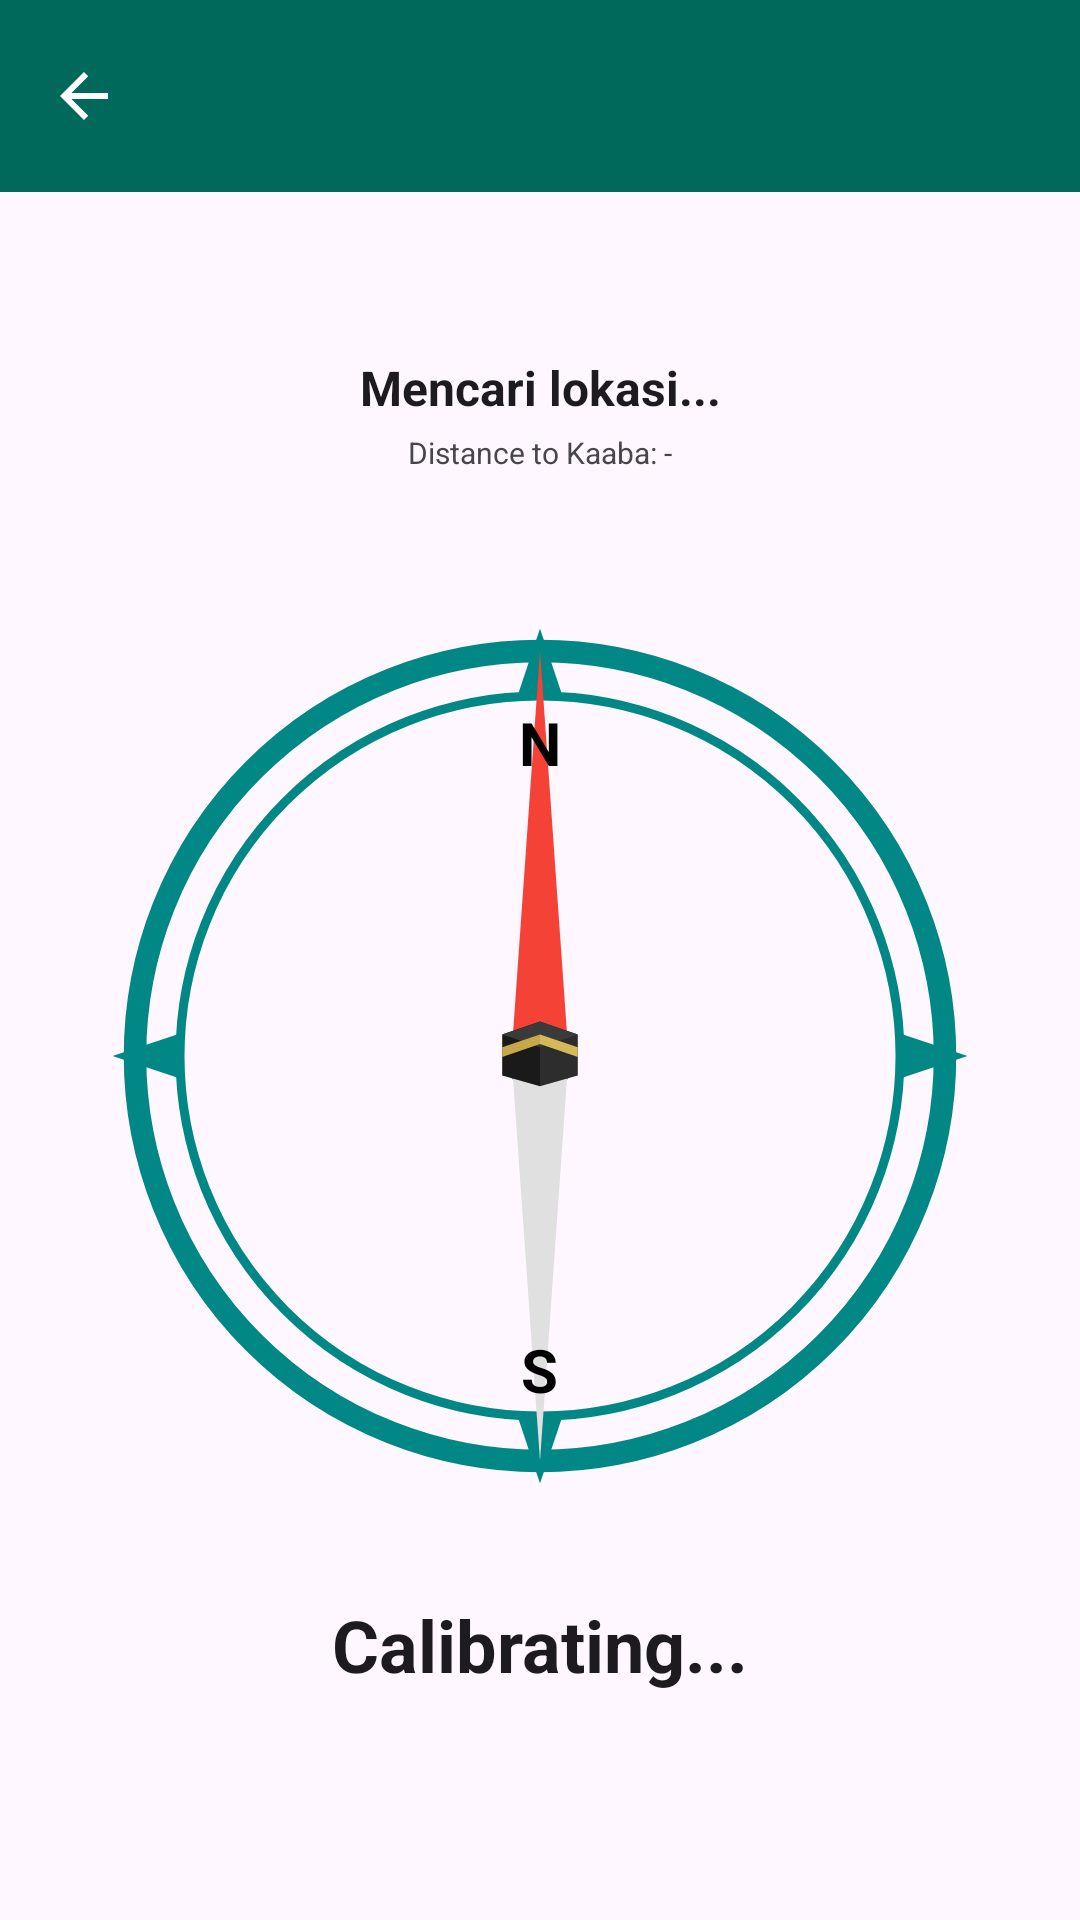

This screen was rendered from an Android layout file. Write that file and the resources it references.
<!-- AndroidManifest.xml: application theme Theme.AndroidStarter -->
<!-- res/layout/fragment_qibla.xml -->
<?xml version="1.0" encoding="utf-8"?>
<androidx.constraintlayout.widget.ConstraintLayout xmlns:android="http://schemas.android.com/apk/res/android"
    xmlns:app="http://schemas.android.com/apk/res-auto"
    xmlns:tools="http://schemas.android.com/tools"
    android:layout_width="match_parent"
    android:layout_height="match_parent"
    android:background="?attr/colorSurface"
    tools:context=".ui.activities.QiblaActivity">

    <include
        android:id="@+id/appBarLayout"
        layout="@layout/layout_app_bar"
        android:layout_width="match_parent"
        android:layout_height="wrap_content"
        app:layout_constraintTop_toTopOf="parent"
        app:layout_constraintStart_toStartOf="parent"
        app:layout_constraintEnd_toEndOf="parent" />

    <TextView
        android:id="@+id/tv_bearingInfo"
        android:layout_width="wrap_content"
        android:layout_height="wrap_content"
        android:layout_marginTop="30dp"
        android:text="Calibrating..."
        android:textSize="24sp"
        android:textStyle="bold"
        android:textColor="?attr/colorOnSurface"
        app:layout_constraintEnd_toEndOf="parent"
        app:layout_constraintStart_toStartOf="parent"
        app:layout_constraintTop_toBottomOf="@id/cl_compass_container" />

    <TextView
        android:id="@+id/tv_distanceInfo"
        android:layout_width="wrap_content"
        android:layout_height="wrap_content"
        android:layout_marginTop="4dp"
        android:text="Distance to Kaaba: -"
        android:textSize="10sp"
        android:textColor="?attr/colorOnSurfaceVariant"
        app:layout_constraintEnd_toEndOf="parent"
        app:layout_constraintStart_toStartOf="parent"
        app:layout_constraintTop_toBottomOf="@id/tv_city_name" />

    <TextView
        android:id="@+id/tv_city_name"
        android:layout_width="wrap_content"
        android:layout_height="wrap_content"
        android:layout_marginBottom="8dp"
        android:text="Mencari lokasi..."
        android:textColor="?attr/colorOnSurface"
        android:textSize="16sp"
        android:textStyle="bold"
        android:drawableLeft="@drawable/ic_location_pin"
        android:drawableTint="?attr/colorOnSurface"
        app:layout_constraintBottom_toTopOf="@id/cl_compass_container"
        app:layout_constraintTop_toBottomOf="@id/appBarLayout"
        app:layout_constraintEnd_toEndOf="parent"
        app:layout_constraintStart_toStartOf="parent" />

    <TextView
        android:id="@+id/tv_not_flat_warning"
        android:layout_width="wrap_content"
        android:layout_height="wrap_content"
        android:layout_marginTop="16dp"
        android:text="Posisi smartphone tidak datar"
        android:textColor="?attr/colorError"
        android:textSize="16sp"
        android:visibility="invisible"
        app:layout_constraintEnd_toEndOf="parent"
        app:layout_constraintStart_toStartOf="parent"
        app:layout_constraintBottom_toTopOf="@id/cl_compass_container"
        />

    <androidx.constraintlayout.widget.ConstraintLayout
        android:id="@+id/cl_compass_container"
        android:layout_width="300dp"
        android:layout_height="300dp"
        app:layout_constraintBottom_toBottomOf="parent"
        app:layout_constraintEnd_toEndOf="parent"
        app:layout_constraintStart_toStartOf="parent"
        app:layout_constraintTop_toBottomOf="@id/appBarLayout">

        
        <ImageView
            android:id="@+id/iv_compass_dial"
            android:layout_width="match_parent"
            android:layout_height="match_parent"
            android:src="@drawable/ic_compass"
            android:tint="?attr/colorPrimary" />

        
        <FrameLayout
            android:id="@+id/iv_qibla_needle"
            android:layout_width="match_parent"
            android:layout_height="match_parent">

            <ImageView
                android:layout_width="match_parent"
                android:layout_height="match_parent"
                android:src="@drawable/ic_qibla_needle" />

            <TextView
                android:layout_width="wrap_content"
                android:layout_height="wrap_content"
                android:layout_gravity="top|center_horizontal"
                android:layout_marginTop="32dp"
                android:text="N"
                android:textColor="@color/black"
                android:textSize="20sp"
                android:textStyle="bold" />

            <TextView
                android:layout_width="wrap_content"
                android:layout_height="wrap_content"
                android:layout_gravity="bottom|center_horizontal"
                android:layout_marginBottom="32dp"
                android:text="S"
                android:textColor="@color/black"
                android:textSize="20sp"
                android:textStyle="bold" />
        </FrameLayout>

        
        <ImageView
            android:id="@+id/iv_kaaba_icon"
            android:layout_width="36dp"
            android:layout_height="36dp"
            android:src="@drawable/ic_kaaba"
            app:layout_constraintTop_toTopOf="parent"
            app:layout_constraintBottom_toBottomOf="parent"
            app:layout_constraintStart_toStartOf="parent"
            app:layout_constraintEnd_toEndOf="parent" />

    </androidx.constraintlayout.widget.ConstraintLayout>

    
    <androidx.cardview.widget.CardView
        android:id="@+id/cv_calibration_overlay"
        android:layout_width="0dp"
        android:layout_height="wrap_content"
        android:layout_margin="16dp"
        app:cardCornerRadius="12dp"
        app:cardElevation="8dp"
        android:visibility="gone"
        app:layout_constraintBottom_toTopOf="@id/adView"
        app:layout_constraintEnd_toEndOf="parent"
        app:layout_constraintStart_toStartOf="parent">

        <LinearLayout
            android:layout_width="match_parent"
            android:layout_height="wrap_content"
            android:orientation="vertical"
            android:padding="16dp"
            android:background="?attr/colorSurface">

            <TextView
                android:layout_width="match_parent"
                android:layout_height="wrap_content"
                android:text="Kalibrasi Kompas"
                android:textAlignment="center"
                android:textColor="?attr/colorError"
                android:textSize="18sp"
                android:textStyle="bold" />

            <TextView
                android:layout_width="match_parent"
                android:layout_height="wrap_content"
                android:layout_marginTop="8dp"
                android:text="Akurasi kompas rendah.\nGerakkan smartphone Anda membentuk angka 8 beberapa kali untuk kalibrasi."
                android:textAlignment="center"
                android:textColor="?attr/colorOnSurface"
                android:textSize="14sp" />
        </LinearLayout>
    </androidx.cardview.widget.CardView>

</androidx.constraintlayout.widget.ConstraintLayout>
<!-- res/layout/layout_app_bar.xml (included above) -->
<?xml version="1.0" encoding="utf-8"?>
<com.google.android.material.appbar.AppBarLayout
    xmlns:android="http://schemas.android.com/apk/res/android"
    xmlns:app="http://schemas.android.com/apk/res-auto"
    android:layout_width="match_parent"
    android:layout_height="50dp"
    android:background="@color/primary_green"
    app:elevation="0dp"
    app:liftOnScroll="true"
    >

    <com.google.android.material.appbar.MaterialToolbar
        android:id="@+id/toolbar"
        android:layout_width="match_parent"
        android:layout_height="match_parent"
        android:theme="@style/ThemeOverlay.AppCompat.Dark.ActionBar"
        app:popupTheme="@style/ThemeOverlay.AppCompat.Light"
        app:navigationIcon="?attr/homeAsUpIndicator"
        app:navigationIconTint="@android:color/white"
        app:titleTextColor="@android:color/white"
        app:titleTextAppearance="@style/TextAppearance.App.ToolbarTitle" />
</com.google.android.material.appbar.AppBarLayout>
<!-- resources referenced by this layout -->
<resources>
  <color name="black">#FF000000</color>
  <color name="primary_green">#00695C</color>
  <!-- drawable ic_compass (drawable) -->
  <vector xmlns:android="http://schemas.android.com/apk/res/android"
      android:width="200dp"
      android:height="200dp"
      android:viewportWidth="200"
      android:viewportHeight="200">
      <path
          android:fillColor="#00000000"
          android:pathData="M100,100m-90,0a90,90 0,1 1,180 0a90,90 0,1 1,-180 0"
          android:strokeWidth="5"
          android:strokeColor="#FFFFFF" />
      <path
          android:fillColor="#00000000"
          android:pathData="M100,100m-80,0a80,80 0,1 1,160 0a80,80 0,1 1,-160 0"
          android:strokeWidth="2"
          android:strokeColor="#DDDDDD" />
      <path
          android:fillColor="#FFFFFF"
          android:pathData="M100,5 L105,20 L95,20 Z" />
      <path
          android:fillColor="#FFFFFF"
          android:pathData="M195,100 L180,95 L180,105 Z" />
      <path
          android:fillColor="#FFFFFF"
          android:pathData="M100,195 L95,180 L105,180 Z" />
      <path
          android:fillColor="#FFFFFF"
          android:pathData="M5,100 L20,105 L20,95 Z" />
  </vector>
  <!-- drawable ic_kaaba (drawable) -->
  <vector xmlns:android="http://schemas.android.com/apk/res/android"
      android:width="48dp"
      android:height="48dp"
      android:viewportWidth="100"
      android:viewportHeight="100">
  
      
  
  
  
  
      
      <path
          android:fillColor="#1A1A1A"
          android:pathData="M15,30 L50,18 L50,78 L15,68 Z" />
  
      
      <path
          android:fillColor="#2D2D2D"
          android:pathData="M50,18 L85,30 L85,68 L50,78 Z" />
  
      
      <path
          android:fillColor="#3A3A3A"
          android:pathData="M15,30 L50,18 L85,30 L50,42 Z" />
  
      
      <path
          android:fillColor="#C6A84B"
          android:pathData="M15,42 L50,30 L50,39 L15,51 Z" />
  
      
      <path
          android:fillColor="#D4B85A"
          android:pathData="M50,30 L85,42 L85,51 L50,39 Z" />
  
  </vector>
  <!-- drawable ic_qibla_needle (drawable) -->
  <vector xmlns:android="http://schemas.android.com/apk/res/android"
      android:width="48dp"
      android:height="200dp"
      android:viewportWidth="48"
      android:viewportHeight="200">
      
      <path
          android:fillColor="#0288D1"
          android:pathData="M24,100m-8,0a8,8 0,1 1,16 0a8,8 0,1 1,-16 0" />
      
      <path
          android:fillColor="#F44336"
          android:pathData="M24,10 L30,95 Q24,108 18,95 Z" />
      
      <path
          android:fillColor="#E0E0E0"
          android:pathData="M24,190 L18,105 Q24,92 30,105 Z" />
  </vector>
  <style name="TextAppearance.App.ToolbarTitle" parent="TextAppearance.Material3.TitleLarge">
          <item name="android:textStyle">bold</item>
      </style>
  <style name="Theme.AndroidStarter" parent="Base.Theme.AndroidStarter" />
  <style name="Base.Theme.AndroidStarter" parent="Theme.Material3.DayNight.NoActionBar">
  
          <item name="colorPrimary">@color/teal_700</item>
          
          
          
          
          
          
          
          <item name="android:statusBarColor">?attr/colorPrimary</item>
          <item name="android:colorBackground">@android:color/white</item>
      </style>
  <color name="teal_700">#FF018786</color>
</resources>
